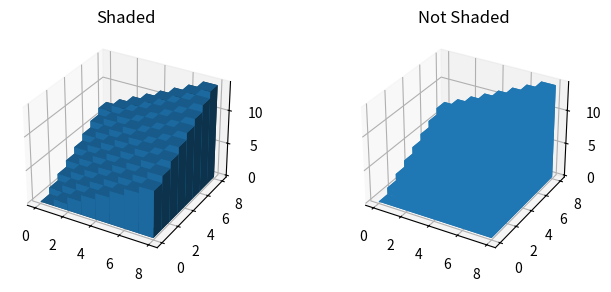

Write Python code to recreate this figure.
import numpy as np
import matplotlib.pyplot as plt
# This import registers the 3D projection, but is otherwise unused.
from mpl_toolkits.mplot3d import Axes3D  # noqa: F401 unused import


# setup the figure and axes
fig = plt.figure(figsize=(8, 3))
ax1 = fig.add_subplot(121, projection='3d')
ax2 = fig.add_subplot(122, projection='3d')

# fake data
_x = np.arange(8)
_y = np.arange(8)
_xx, _yy = np.meshgrid(_x, _y)
x, y = _xx.ravel(), _yy.ravel()

top = x + y
bottom = np.zeros_like(0)
width = depth = 1

ax1.bar3d(x, y, bottom, width, depth, top, shade=True)
ax1.set_title('Shaded')

ax2.bar3d(x, y, bottom, width, depth, top, shade=False)
ax2.set_title('Not Shaded')

